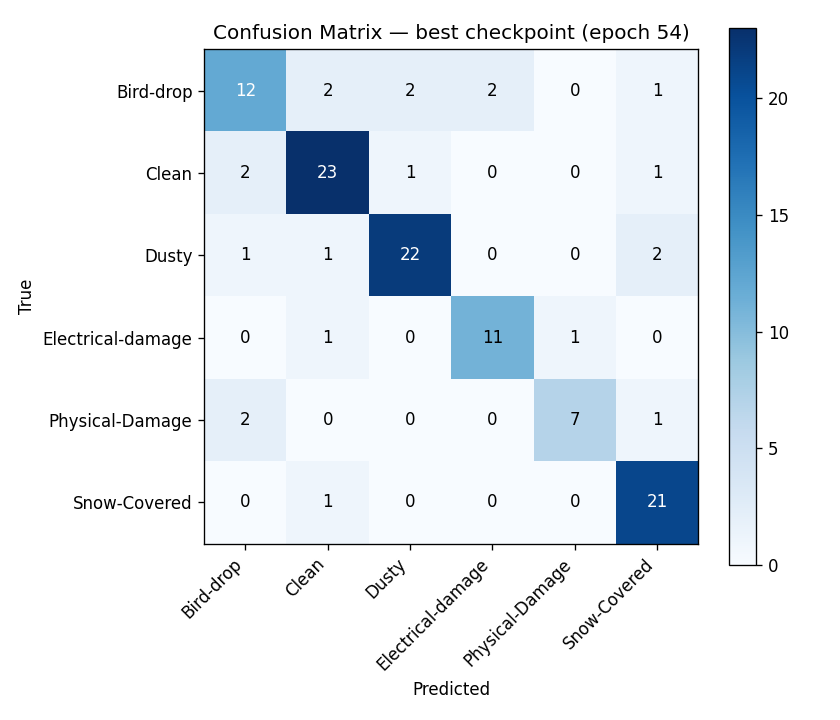

Source data for this figure (header and first rows):
, Bird-drop, Clean, Dusty, Electrical-damage, Physical-Damage, Snow-Covered
Bird-drop, 12, 2, 2, 2, 0, 1
Clean, 2, 23, 1, 0, 0, 1
Dusty, 1, 1, 22, 0, 0, 2
Electrical-damage, 0, 1, 0, 11, 1, 0
Physical-Damage, 2, 0, 0, 0, 7, 1
Snow-Covered, 0, 1, 0, 0, 0, 21
